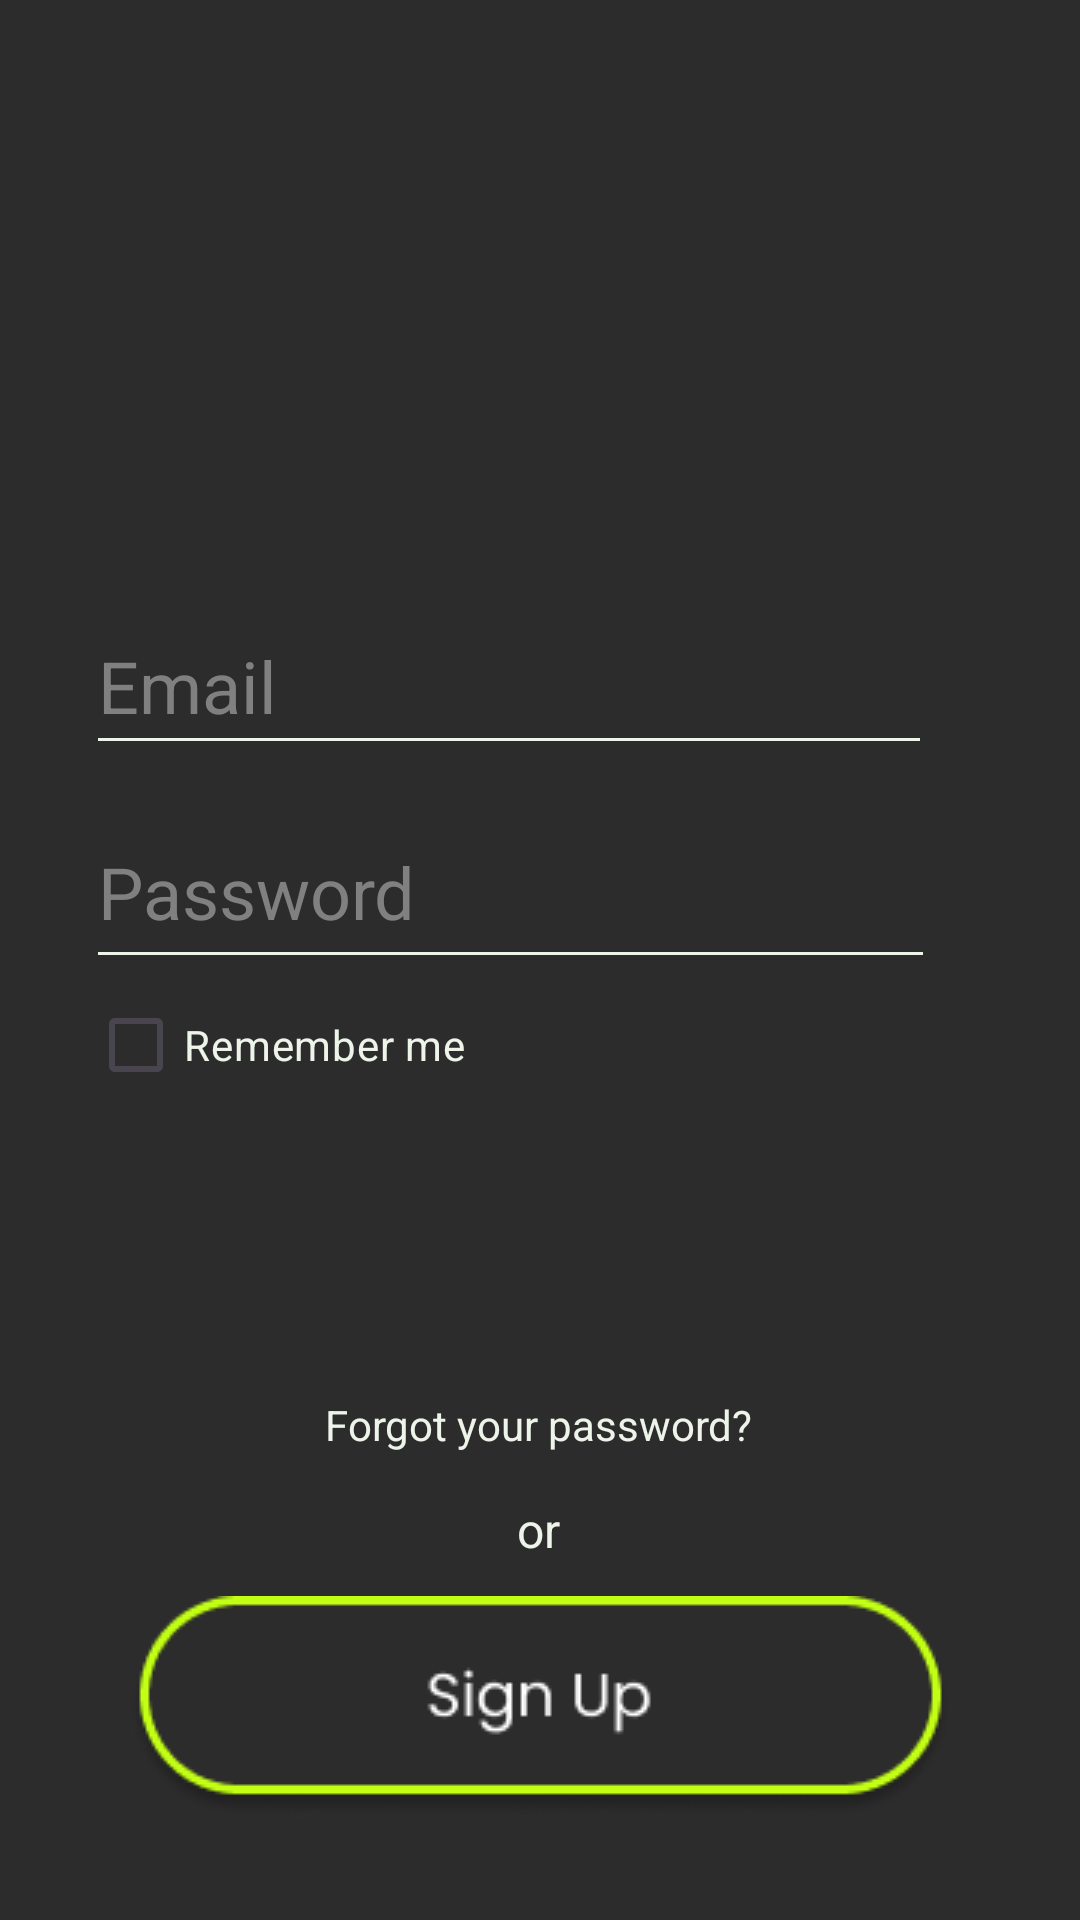

Write the Android layout XML for this screen, with the resource values it uses.
<!-- AndroidManifest.xml: application theme Theme.Anybreak -->
<!-- res/layout/activityregistration.xml -->
<?xml version="1.0" encoding="utf-8"?>
<androidx.constraintlayout.widget.ConstraintLayout xmlns:android="http://schemas.android.com/apk/res/android"
    xmlns:app="http://schemas.android.com/apk/res-auto"
    xmlns:tools="http://schemas.android.com/tools"
    android:id="@+id/link"
    android:layout_width="match_parent"
    android:layout_height="match_parent"
    android:background="#2C2C2C"
    tools:context=".registration">


    <EditText
        android:id="@+id/emailEditText"
        android:layout_width="282dp"
        android:layout_height="56dp"
        android:hint="Email"
        android:inputType="textEmailAddress"
        android:textColorHint="#808080"
        android:textSize="24sp"
        android:textColor="#EDF4E9"
        android:backgroundTint="#EDF4E9"
        app:layout_constraintBottom_toBottomOf="parent"
        app:layout_constraintEnd_toEndOf="parent"
        app:layout_constraintHorizontal_bias="0.369"
        app:layout_constraintStart_toStartOf="parent"
        app:layout_constraintTop_toTopOf="parent"
        app:layout_constraintVertical_bias="0.341" />

    <EditText
        android:id="@+id/passwordEditText"
        android:layout_width="283dp"
        android:layout_height="61dp"
        android:hint="Password"
        android:inputType="textPassword"
        android:textColorHint="#808080"
        android:textSize="24sp"
        android:textColor="#EDF4E9"
        android:backgroundTint="#EDF4E9"
        app:layout_constraintBottom_toBottomOf="parent"
        app:layout_constraintEnd_toEndOf="parent"
        app:layout_constraintHorizontal_bias="0.372"
        app:layout_constraintStart_toStartOf="parent"
        app:layout_constraintTop_toTopOf="parent"
        app:layout_constraintVertical_bias="0.458" />

    <ImageButton
        android:id="@+id/SigninB"
        android:layout_width="wrap_content"
        android:layout_height="wrap_content"
        android:background="#00FFFFFF"
        app:layout_constraintBottom_toBottomOf="parent"
        app:layout_constraintEnd_toEndOf="parent"
        app:layout_constraintStart_toStartOf="parent"
        app:layout_constraintTop_toTopOf="parent"
        app:layout_constraintVertical_bias="0.696"
        app:srcCompat="@drawable/signinbutton" />

    <TextView
        android:id="@+id/textView2"
        android:layout_width="176dp"
        android:layout_height="39dp"
        android:gravity="center_horizontal"
        android:text="Forgot your password?"
        android:textColor="#EDF4E9"
        style="oval"
        app:layout_constraintBottom_toBottomOf="parent"
        app:layout_constraintEnd_toEndOf="parent"
        app:layout_constraintHorizontal_bias="0.497"
        app:layout_constraintStart_toStartOf="parent"
        app:layout_constraintTop_toTopOf="parent"
        app:layout_constraintVertical_bias="0.774" />

    <TextView
        android:id="@+id/textView4"
        android:layout_width="84dp"
        android:layout_height="24dp"
        android:gravity="center_horizontal"
        android:text="or"
        android:textColor="#EDF4E9"
        android:textSize="16sp"
        app:layout_constraintBottom_toBottomOf="parent"
        app:layout_constraintEnd_toEndOf="parent"
        app:layout_constraintHorizontal_bias="0.498"
        app:layout_constraintStart_toStartOf="parent"
        app:layout_constraintTop_toTopOf="parent"
        app:layout_constraintVertical_bias="0.81" />

    <CheckBox
        android:id="@+id/checkBox"
        android:layout_width="wrap_content"
        android:layout_height="wrap_content"
        android:buttonTint="@drawable/radio_button_selector"
        android:text="Remember me"
        android:textColor="#EDF4E9"
        app:layout_constraintBottom_toBottomOf="parent"
        app:layout_constraintEnd_toEndOf="parent"
        app:layout_constraintHorizontal_bias="0.126"
        app:layout_constraintStart_toStartOf="parent"
        app:layout_constraintTop_toTopOf="parent"
        app:layout_constraintVertical_bias="0.548" />

    <ImageButton
        android:id="@+id/signupB"
        android:layout_width="wrap_content"
        android:layout_height="wrap_content"
        android:background="#00FFFFFF"
        app:layout_constraintBottom_toBottomOf="parent"
        app:layout_constraintEnd_toEndOf="parent"
        app:layout_constraintStart_toStartOf="parent"
        app:layout_constraintTop_toTopOf="parent"
        app:layout_constraintVertical_bias="0.94"
        app:srcCompat="@drawable/signup" />

    <ImageView
        android:id="@+id/imageView2"
        android:layout_width="205dp"
        android:layout_height="206dp"
        app:layout_constraintBottom_toBottomOf="parent"
        app:layout_constraintEnd_toEndOf="parent"
        app:layout_constraintStart_toStartOf="parent"
        app:layout_constraintTop_toTopOf="parent"
        app:layout_constraintVertical_bias="0.03"
        app:srcCompat="@drawable/meditation" />

</androidx.constraintlayout.widget.ConstraintLayout>
<!-- resources referenced by this layout -->
<resources>
  <!-- drawable radio_button_selector (drawable) -->
  <?xml version="1.0" encoding="utf-8"?>
  <selector xmlns:android="http://schemas.android.com/apk/res/android">
      
      <item android:state_checked="true" android:color="#C0FD14" />
      
      <item android:state_checked="false" android:color="#EDF4E9" />
      
      <item android:color="#EDF4E9" />
  </selector>
  <!-- drawable signup: png bitmap (drawable, 6165 bytes) -->
  <style name="Theme.Anybreak" parent="Base.Theme.Anybreak" />
  <style name="Base.Theme.Anybreak" parent="Theme.Material3.DayNight.NoActionBar">
          
          
      </style>
</resources>
